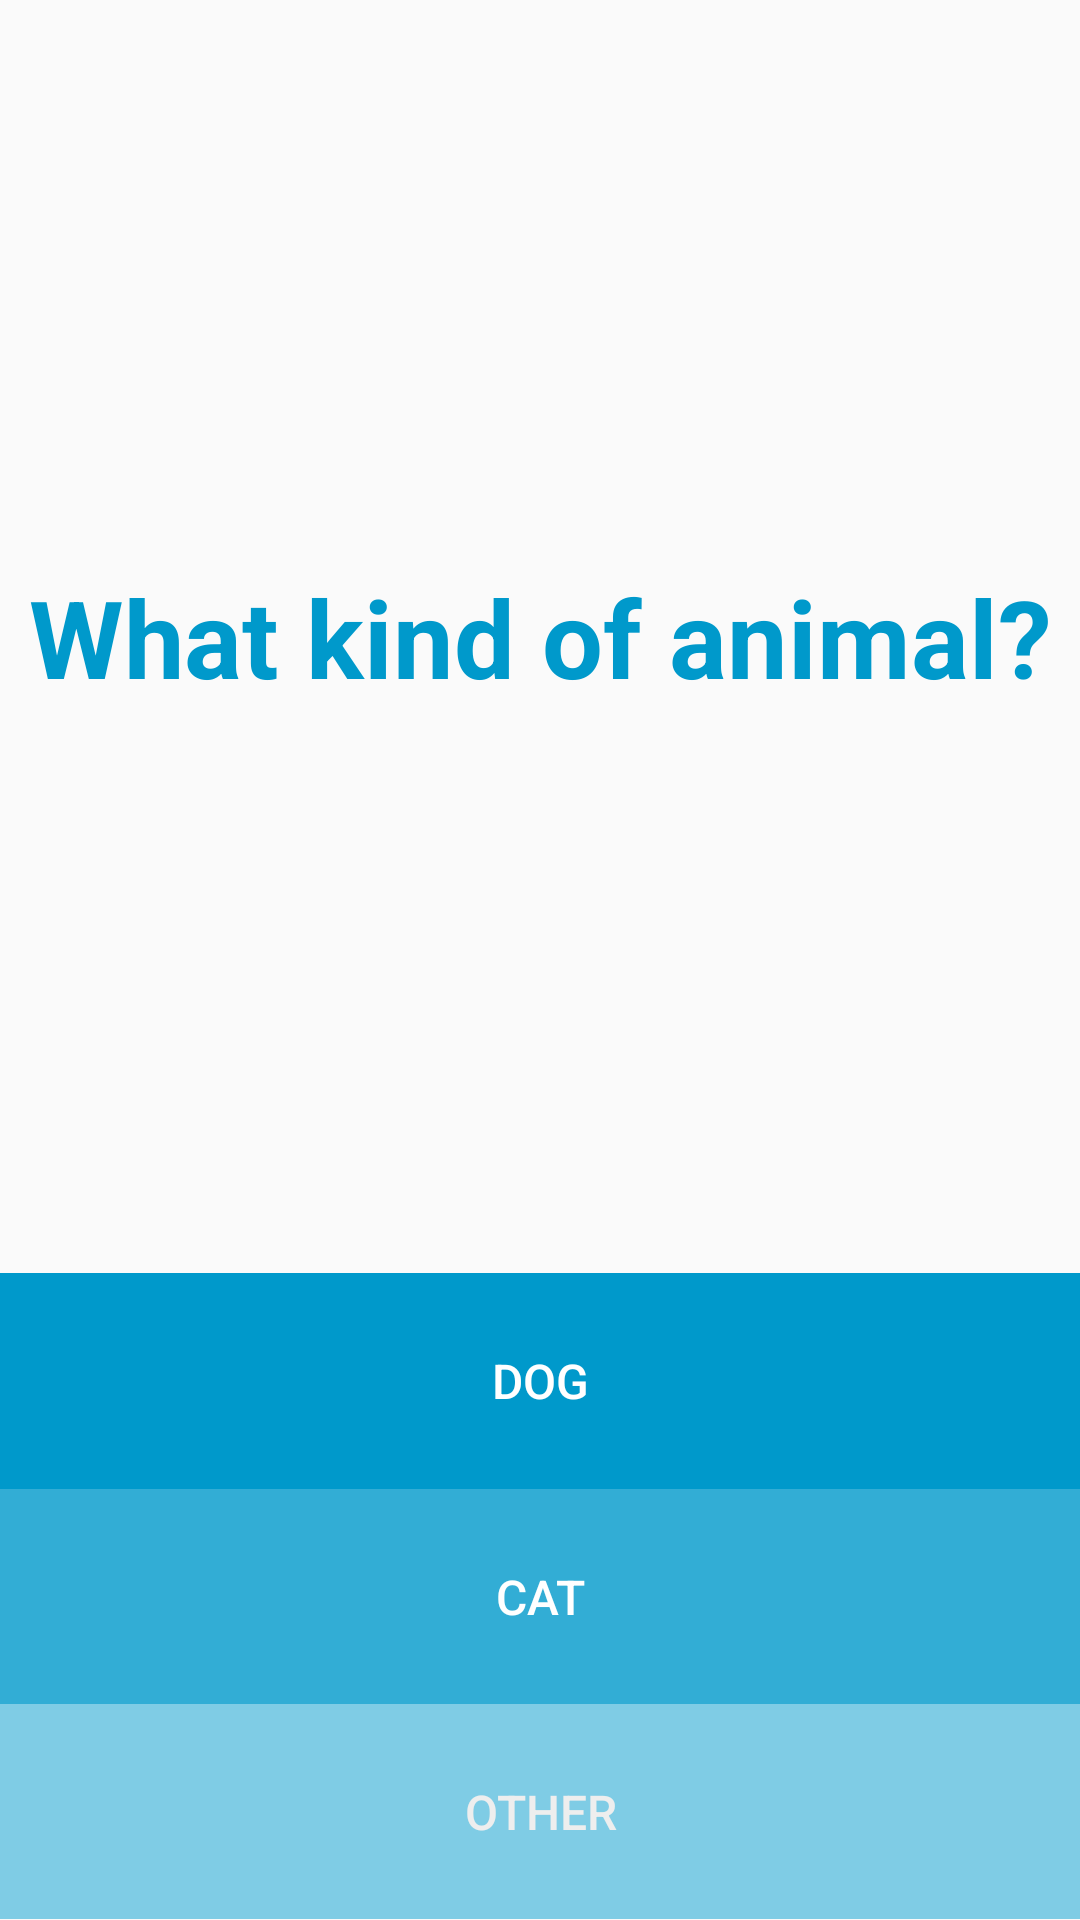

Produce the Android XML layout that renders to this screen, including the resource entries it uses.
<!-- AndroidManifest.xml: application theme AppTheme -->
<!-- res/layout/activity_animal.xml -->
<?xml version="1.0" encoding="utf-8"?>
<RelativeLayout xmlns:android="http://schemas.android.com/apk/res/android"
    xmlns:tools="http://schemas.android.com/tools"
    android:layout_width="match_parent"
    android:layout_height="match_parent"
    tools:context="com.example.ramin.petfinder.AnimalActivity">

    <LinearLayout
        android:orientation="vertical"
        android:layout_width="match_parent"
        android:layout_height="match_parent">

        <LinearLayout
            android:orientation="vertical"
            android:layout_width="match_parent"
            android:layout_height="wrap_content"
            android:layout_weight="1">

            <TextView
                android:layout_width="match_parent"
                android:layout_height="match_parent"
                android:textAppearance="?android:attr/textAppearanceLarge"
                android:text="What kind of animal?"
                android:id="@+id/textView11"
                android:textAlignment="center"
                android:textStyle="bold"
                android:textSize="36dp"
                android:gravity="center"
                android:textColor="@color/colorPrimary" />
        </LinearLayout>

        <LinearLayout
            android:orientation="vertical"
            android:layout_width="match_parent"
            android:layout_height="wrap_content"
            android:layout_weight="0.19">

            <Button
                android:id="@+id/button"
                android:text="Dog"
                android:textColor="#FFFFFF"
                android:textSize="16sp"
                android:layout_width="match_parent"
                android:layout_height="match_parent"
                android:stateListAnimator="@null"
                android:background="#0099cb"
                android:onClick="dogClick"
                android:clickable="true"
                android:layout_gravity="center"
                android:layout_weight="1" />

            <Button
                android:id="@+id/button2"
                android:text="Cat"
                android:textColor="#FFFFFF"
                android:textSize="16sp"
                android:layout_width="match_parent"
                android:layout_height="match_parent"
                android:stateListAnimator="@null"
                android:background="#32add5"
                android:onClick="catClick"
                android:clickable="true"
                android:layout_gravity="center"
                android:layout_weight="1" />

            <Button
                android:id="@+id/button3"
                android:text="Other"
                android:textColor="@color/colorBackground"
                android:textSize="16sp"
                android:layout_width="match_parent"
                android:layout_height="match_parent"
                android:stateListAnimator="@null"
                android:background="#7fcce5"
                android:onClick="otherClick"
                android:clickable="true"
                android:layout_gravity="center"
                android:layout_weight="1" />
        </LinearLayout>
    </LinearLayout>
</RelativeLayout>
<!-- resources referenced by this layout -->
<resources>
  <color name="colorBackground">#EEEEEE</color>
  <color name="colorPrimary">#0099CB</color>
  <style name="AppTheme" parent="Theme.AppCompat.Light.NoActionBar">
          
          <item name="colorPrimary">#0099CB</item>
          
          <item name="colorPrimaryDark">#377491</item>
          
          <item name="colorAccent">#2D9FC4</item>
  
      </style>
</resources>
